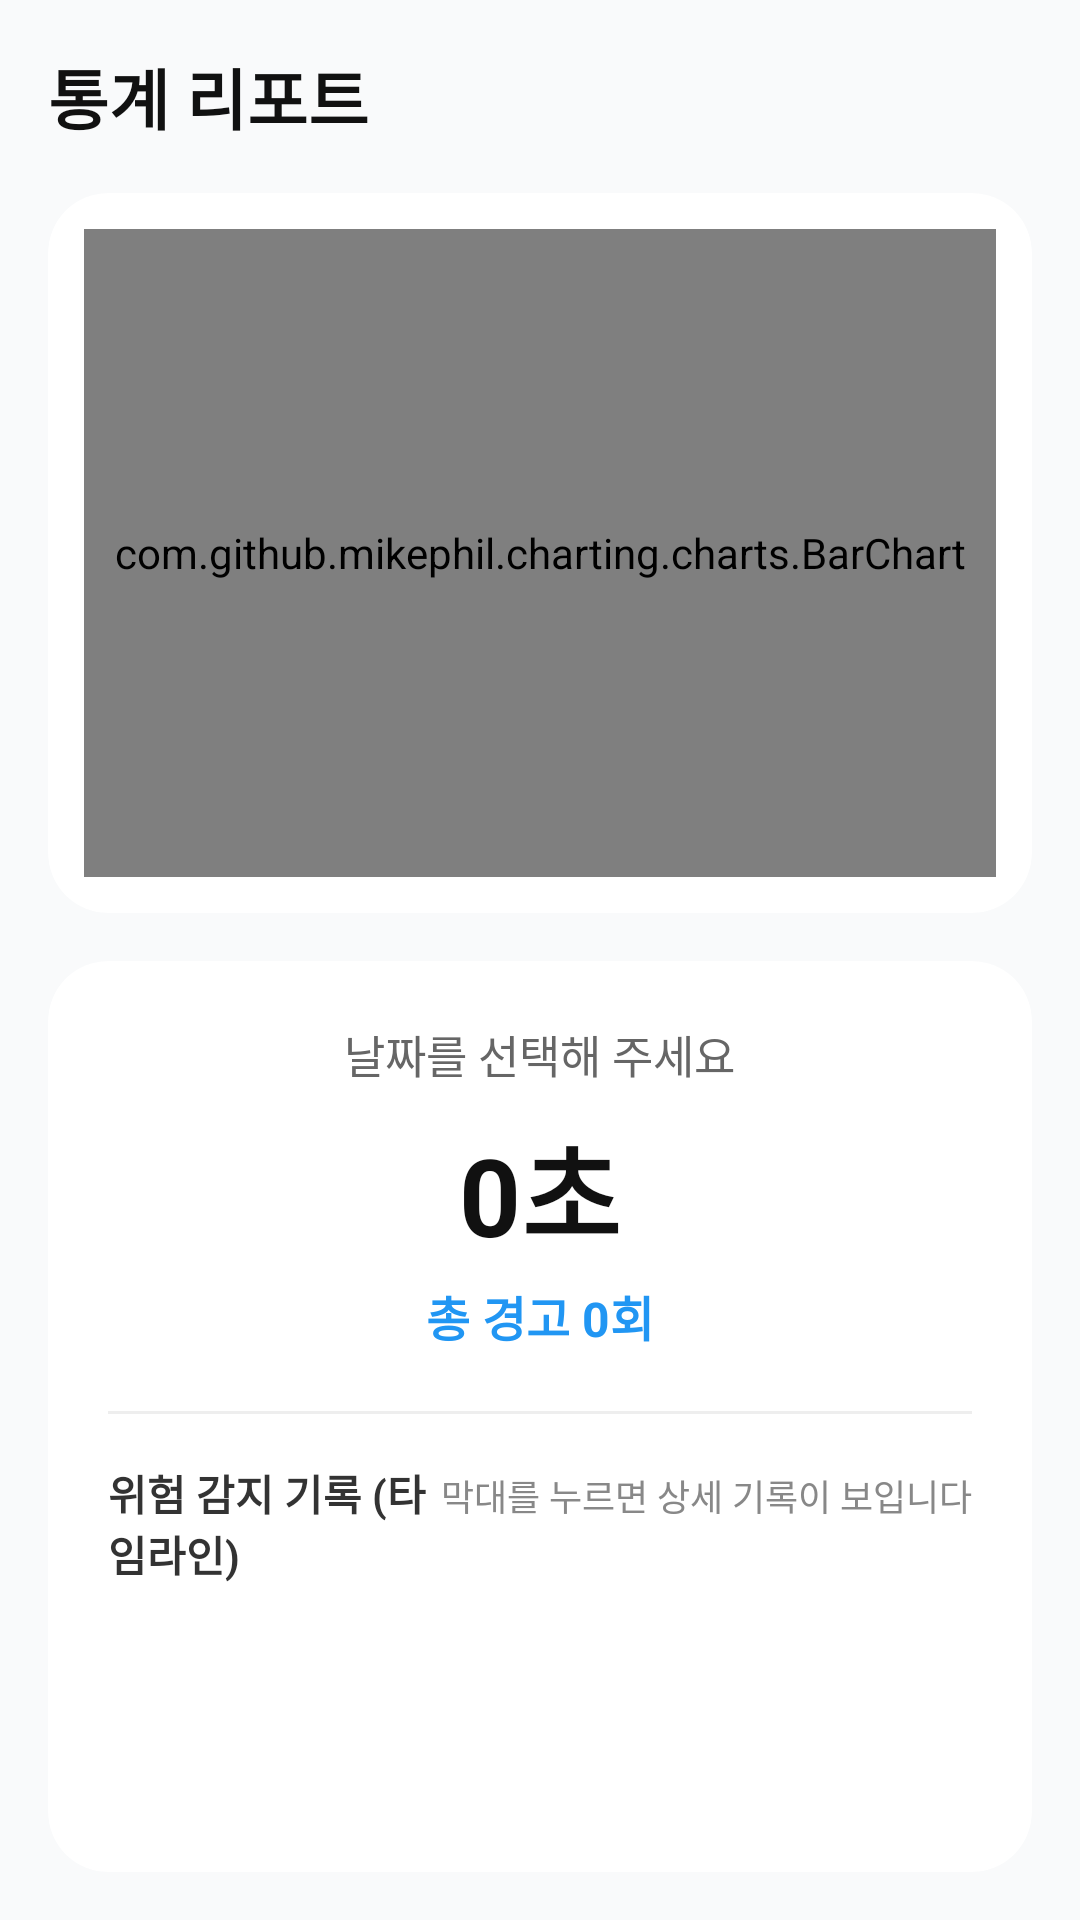

Layout XML and referenced resources for this Android screen:
<!-- AndroidManifest.xml: application theme Theme.SafeWalking -->
<!-- res/layout/fragment_report.xml -->
<?xml version="1.0" encoding="utf-8"?>
<LinearLayout xmlns:android="http://schemas.android.com/apk/res/android"
    xmlns:app="http://schemas.android.com/apk/res-auto"
    android:layout_width="match_parent"
    android:layout_height="match_parent"
    android:orientation="vertical"
    android:background="#F9FAFB"
    android:padding="16dp">

    <RelativeLayout
        android:layout_width="match_parent"
        android:layout_height="wrap_content"
        android:layout_marginBottom="16dp">

        <TextView
            android:layout_width="wrap_content"
            android:layout_height="wrap_content"
            android:text="통계 리포트"
            android:textSize="22sp"
            android:textStyle="bold"
            android:textColor="#111111"
            android:layout_alignParentLeft="true"
            android:layout_centerInParent="true"/>

    </RelativeLayout>

    <androidx.cardview.widget.CardView
        android:layout_width="match_parent"
        android:layout_height="240dp"
        app:cardCornerRadius="20dp"
        app:cardElevation="0dp"
        app:cardBackgroundColor="#FFFFFF"
        android:layout_marginBottom="16dp">

        <com.github.mikephil.charting.charts.BarChart
            android:id="@+id/barChart"
            android:layout_width="match_parent"
            android:layout_height="match_parent"
            android:layout_margin="12dp" />
    </androidx.cardview.widget.CardView>

    <androidx.cardview.widget.CardView
        android:layout_width="match_parent"
        android:layout_height="match_parent"
        app:cardCornerRadius="20dp"
        app:cardElevation="0dp"
        app:cardBackgroundColor="#FFFFFF">

        <LinearLayout
            android:layout_width="match_parent"
            android:layout_height="match_parent"
            android:orientation="vertical"
            android:padding="20dp"
            android:gravity="center_horizontal">

            <TextView
                android:id="@+id/textSelectedDate"
                android:layout_width="wrap_content"
                android:layout_height="wrap_content"
                android:text="날짜를 선택해 주세요"
                android:textColor="#666666"
                android:textSize="15sp"
                android:layout_marginBottom="8dp"/>

            <TextView
                android:id="@+id/textSelectedDuration"
                android:layout_width="wrap_content"
                android:layout_height="wrap_content"
                android:text="0초"
                android:textColor="#111111"
                android:textSize="36sp"
                android:textStyle="bold"
                android:layout_marginBottom="4dp"/>

            <TextView
                android:id="@+id/textSelectedCount"
                android:layout_width="wrap_content"
                android:layout_height="wrap_content"
                android:text="총 경고 0회"
                android:textColor="#2196F3"
                android:textSize="16sp"
                android:textStyle="bold"
                android:layout_marginBottom="20dp"/>

            <View
                android:layout_width="match_parent"
                android:layout_height="1dp"
                android:background="#EEEEEE"
                android:layout_marginBottom="16dp"/>

            <LinearLayout
                android:layout_width="match_parent"
                android:layout_height="wrap_content"
                android:orientation="horizontal">
            </LinearLayout>
            <LinearLayout
                android:layout_width="match_parent"
                android:layout_height="wrap_content"
                android:orientation="horizontal">
                <TextView
                    android:layout_width="0dp"
                    android:layout_height="wrap_content"
                    android:layout_weight="1"
                    android:text="위험 감지 기록 (타임라인)"
                    android:textColor="#333333"
                    android:textStyle="bold"
                    android:textSize="14sp"/>
                <TextView
                    android:id="@+id/textStatusSummary"
                    android:layout_width="wrap_content"
                    android:layout_height="wrap_content"
                    android:text="막대를 누르면 상세 기록이 보입니다"
                    android:textColor="#888888"
                    android:textSize="12sp"/>
            </LinearLayout>

            <androidx.recyclerview.widget.RecyclerView
                android:id="@+id/recyclerViewSessions"
                android:layout_width="match_parent"
                android:layout_height="match_parent"
                android:layout_marginTop="12dp"
                android:clipToPadding="false"
                android:paddingBottom="20dp"/>
        </LinearLayout>
    </androidx.cardview.widget.CardView>
</LinearLayout>
<!-- resources referenced by this layout -->
<resources>
  <style name="Theme.SafeWalking" parent="Base.Theme.SafeWalking" />
  <style name="Base.Theme.SafeWalking" parent="Theme.Material3.DayNight.NoActionBar">
          
          
      </style>
</resources>
